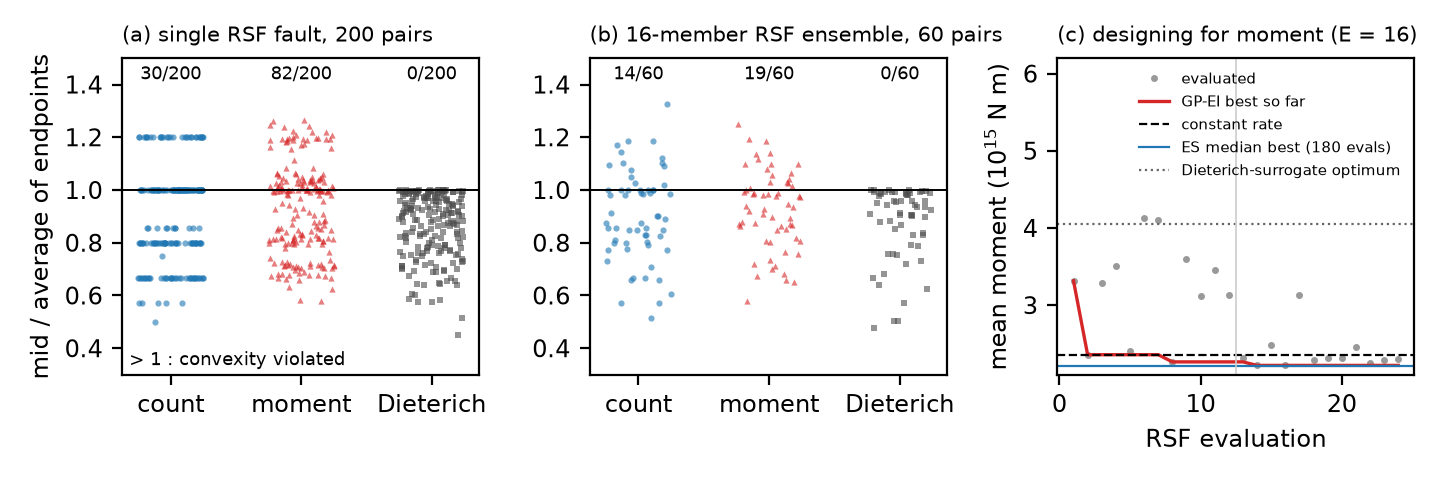

The file beside this chart, header and first rows:
log, objective, strict_violations_from_log, pairs, max_ratio, violations_full_precision
h7_200.log, RSF event count, 30, 200, 1.2, 30
h7_200.log, RSF moment, 80, 200, 1.266, 82
h7_200.log, Dieterich (same pressure), 0, 200, 0.9999, 0
h7b.log, RSF event count, 14, 60, 1.324, 14
h7b.log, RSF moment, 18, 60, 1.25, 19
h7b.log, Dieterich (same pressure), 0, 60, 0.9998, 0
